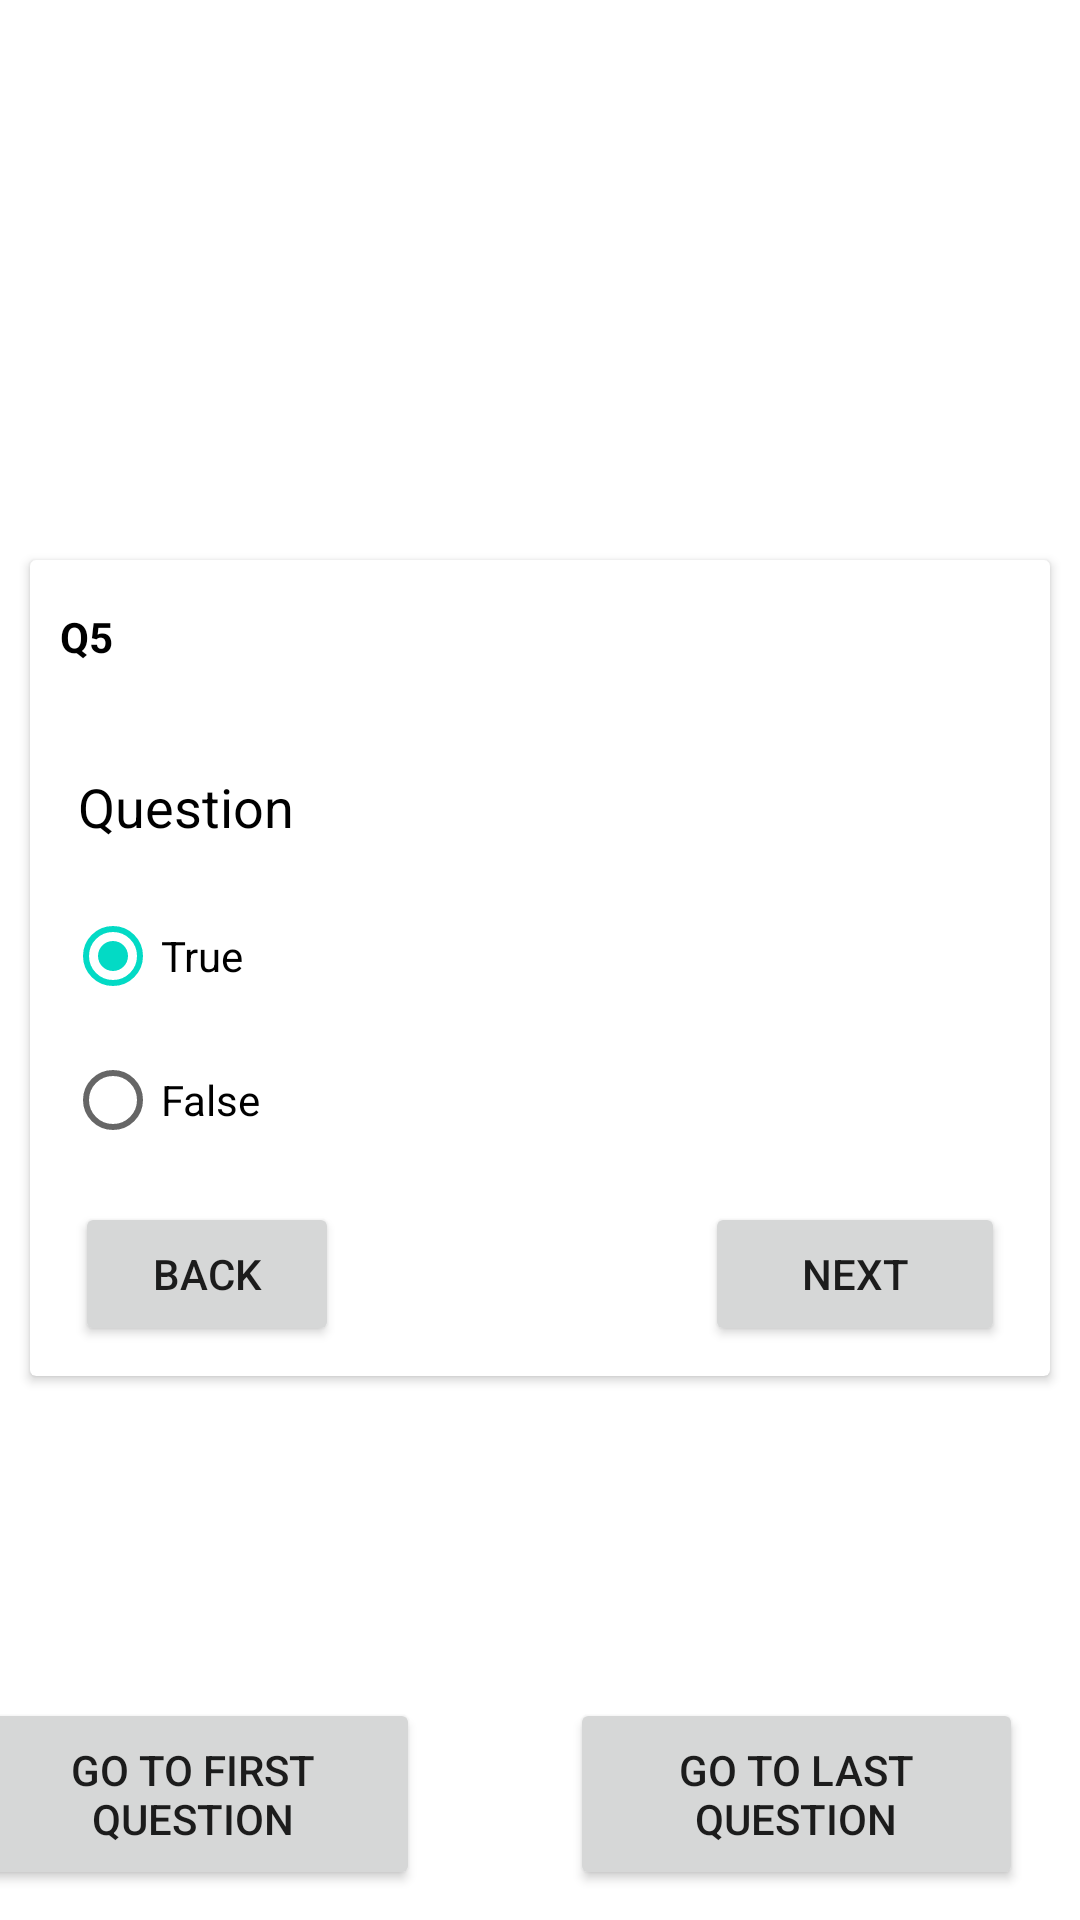

Reconstruct the res/layout file that produces this screen, plus the resources it refers to.
<!-- AndroidManifest.xml: application theme Theme.OnlineQuizSystem -->
<!-- res/layout/attempt_quiz_truefalse.xml -->
<?xml version="1.0" encoding="utf-8"?>
<androidx.constraintlayout.widget.ConstraintLayout xmlns:android="http://schemas.android.com/apk/res/android"
    xmlns:app="http://schemas.android.com/apk/res-auto"
    xmlns:tools="http://schemas.android.com/tools"
    android:layout_width="match_parent"
    android:layout_height="match_parent"
    android:orientation="horizontal"
    tools:context=".StudentAttemptQuizActivity">


    <androidx.cardview.widget.CardView
        android:layout_width="match_parent"
        android:layout_height="wrap_content"
        android:layout_marginLeft="10dp"
        android:layout_marginTop="10dp"
        android:layout_marginRight="10dp"
        android:layout_marginBottom="5dp"
        android:paddingBottom="15dp"
        app:layout_constraintBottom_toBottomOf="parent"
        app:layout_constraintEnd_toEndOf="parent"
        app:layout_constraintStart_toStartOf="parent"
        app:layout_constraintTop_toTopOf="parent">

        <androidx.constraintlayout.widget.ConstraintLayout
            android:layout_width="match_parent"
            android:layout_height="wrap_content"
            android:layout_marginBottom="10dp">

            <TextView
                android:id="@+id/AttemptQuizMCQ_tf_qno"
                android:layout_width="wrap_content"
                android:layout_height="wrap_content"
                android:layout_marginStart="8dp"
                android:layout_marginTop="16dp"
                android:layout_marginEnd="210dp"
                android:paddingLeft="2dp"
                android:text="Q5"
                android:textColor="@color/black"
                android:textStyle="bold"
                app:layout_constraintEnd_toStartOf="@+id/textView"
                app:layout_constraintHorizontal_bias="1.0"
                app:layout_constraintStart_toStartOf="parent"
                app:layout_constraintTop_toTopOf="parent" />

            <TextView
                android:id="@+id/mcq_tf_question"
                android:layout_width="wrap_content"
                android:layout_height="wrap_content"
                android:text=" Question"
                android:textColor="@color/black"
                android:textSize="18sp"
                app:layout_constraintBottom_toBottomOf="parent"
                app:layout_constraintEnd_toEndOf="parent"
                app:layout_constraintHorizontal_bias="0.044"
                app:layout_constraintStart_toStartOf="parent"
                app:layout_constraintTop_toTopOf="parent"
                app:layout_constraintVertical_bias="0.295" />

            <RadioGroup
                android:id="@+id/mcq_tf_myRadioGroup"
                android:layout_width="wrap_content"
                android:layout_height="wrap_content"
                android:checkedButton="@+id/mcq_tf_sound"
                android:paddingBottom="10dp"
                app:layout_constraintBottom_toBottomOf="parent"
                app:layout_constraintEnd_toEndOf="parent"
                app:layout_constraintHorizontal_bias="0.0"
                app:layout_constraintStart_toStartOf="@+id/mcq_tf_question"
                app:layout_constraintTop_toBottomOf="@+id/mcq_tf_question"
                app:layout_constraintVertical_bias="0.22000003">

                <RadioButton
                    android:id="@+id/mcq_tf_sound"
                    android:layout_width="wrap_content"
                    android:layout_height="wrap_content"
                    android:onClick="TFMCQSore"

                    android:text="True" />

                <RadioButton
                    android:id="@+id/mcq_tf_vibration"
                    android:layout_width="wrap_content"
                    android:layout_height="wrap_content"
                    android:onClick="TFMCQSore"
                    android:text="False" />
            </RadioGroup>

            <Button
                android:id="@+id/mcq_tf_Next_button"
                android:layout_width="100dp"
                android:layout_height="wrap_content"
                android:layout_marginEnd="15dp"
                android:onClick="StudentAttemptNextQuestion"
                android:text="Next"
                app:layout_constraintBottom_toBottomOf="parent"
                app:layout_constraintEnd_toEndOf="parent"
                app:layout_constraintTop_toBottomOf="@+id/mcq_tf_myRadioGroup"
                app:layout_constraintVertical_bias="0.0" />

            <Button
                android:id="@+id/mcq_tf_button4"
                android:layout_width="wrap_content"
                android:layout_height="wrap_content"
                android:layout_marginStart="15dp"
                android:onClick="StudentAttemptPrevQuestion"
                android:text="Back"
                app:layout_constraintStart_toStartOf="parent"
                app:layout_constraintTop_toTopOf="@+id/mcq_tf_Next_button" />
        </androidx.constraintlayout.widget.ConstraintLayout>
    </androidx.cardview.widget.CardView>

    <Button
        android:id="@+id/button2"
        android:layout_width="151dp"
        android:layout_height="64dp"
        android:layout_marginStart="45dp"
        android:layout_marginEnd="14dp"

        android:layout_marginBottom="10dp"
        android:onClick="StudentAttemptGotToLastQues"
        android:text="Go to last question"
        app:layout_constraintBottom_toBottomOf="parent"
        app:layout_constraintEnd_toEndOf="parent"
        app:layout_constraintStart_toEndOf="@+id/button3" />

    <Button
        android:id="@+id/button3"
        android:layout_width="151dp"
        android:layout_height="64dp"
        android:layout_marginStart="14dp"
        android:layout_marginEnd="246dp"
        android:layout_marginBottom="10dp"
        android:onClick="StudentAttemptGotToFirstQues"
        android:text="Go to First Question"
        app:layout_constraintBottom_toBottomOf="parent"
        app:layout_constraintEnd_toEndOf="parent"
        app:layout_constraintStart_toStartOf="parent" />
</androidx.constraintlayout.widget.ConstraintLayout>
<!-- resources referenced by this layout -->
<resources>
  <color name="black">#FF000000</color>
  <style name="Theme.OnlineQuizSystem" parent="Theme.MaterialComponents.DayNight.DarkActionBar">
          
          <item name="colorPrimary">@color/purple_500</item>
          <item name="colorPrimaryVariant">@color/purple_700</item>
          <item name="colorOnPrimary">@color/white</item>
          
          <item name="colorSecondary">@color/teal_200</item>
          <item name="colorSecondaryVariant">@color/teal_700</item>
          <item name="colorOnSecondary">@color/black</item>
          
          <item name="android:statusBarColor" tools:targetApi="l">?attr/colorPrimaryVariant</item>
          
      </style>
  <color name="purple_500">#FF6200EE</color>
  <color name="purple_700">#FF3700B3</color>
  <color name="white">#FFFFFFFF</color>
  <color name="teal_200">#FF03DAC5</color>
  <color name="teal_700">#FF018786</color>
</resources>
